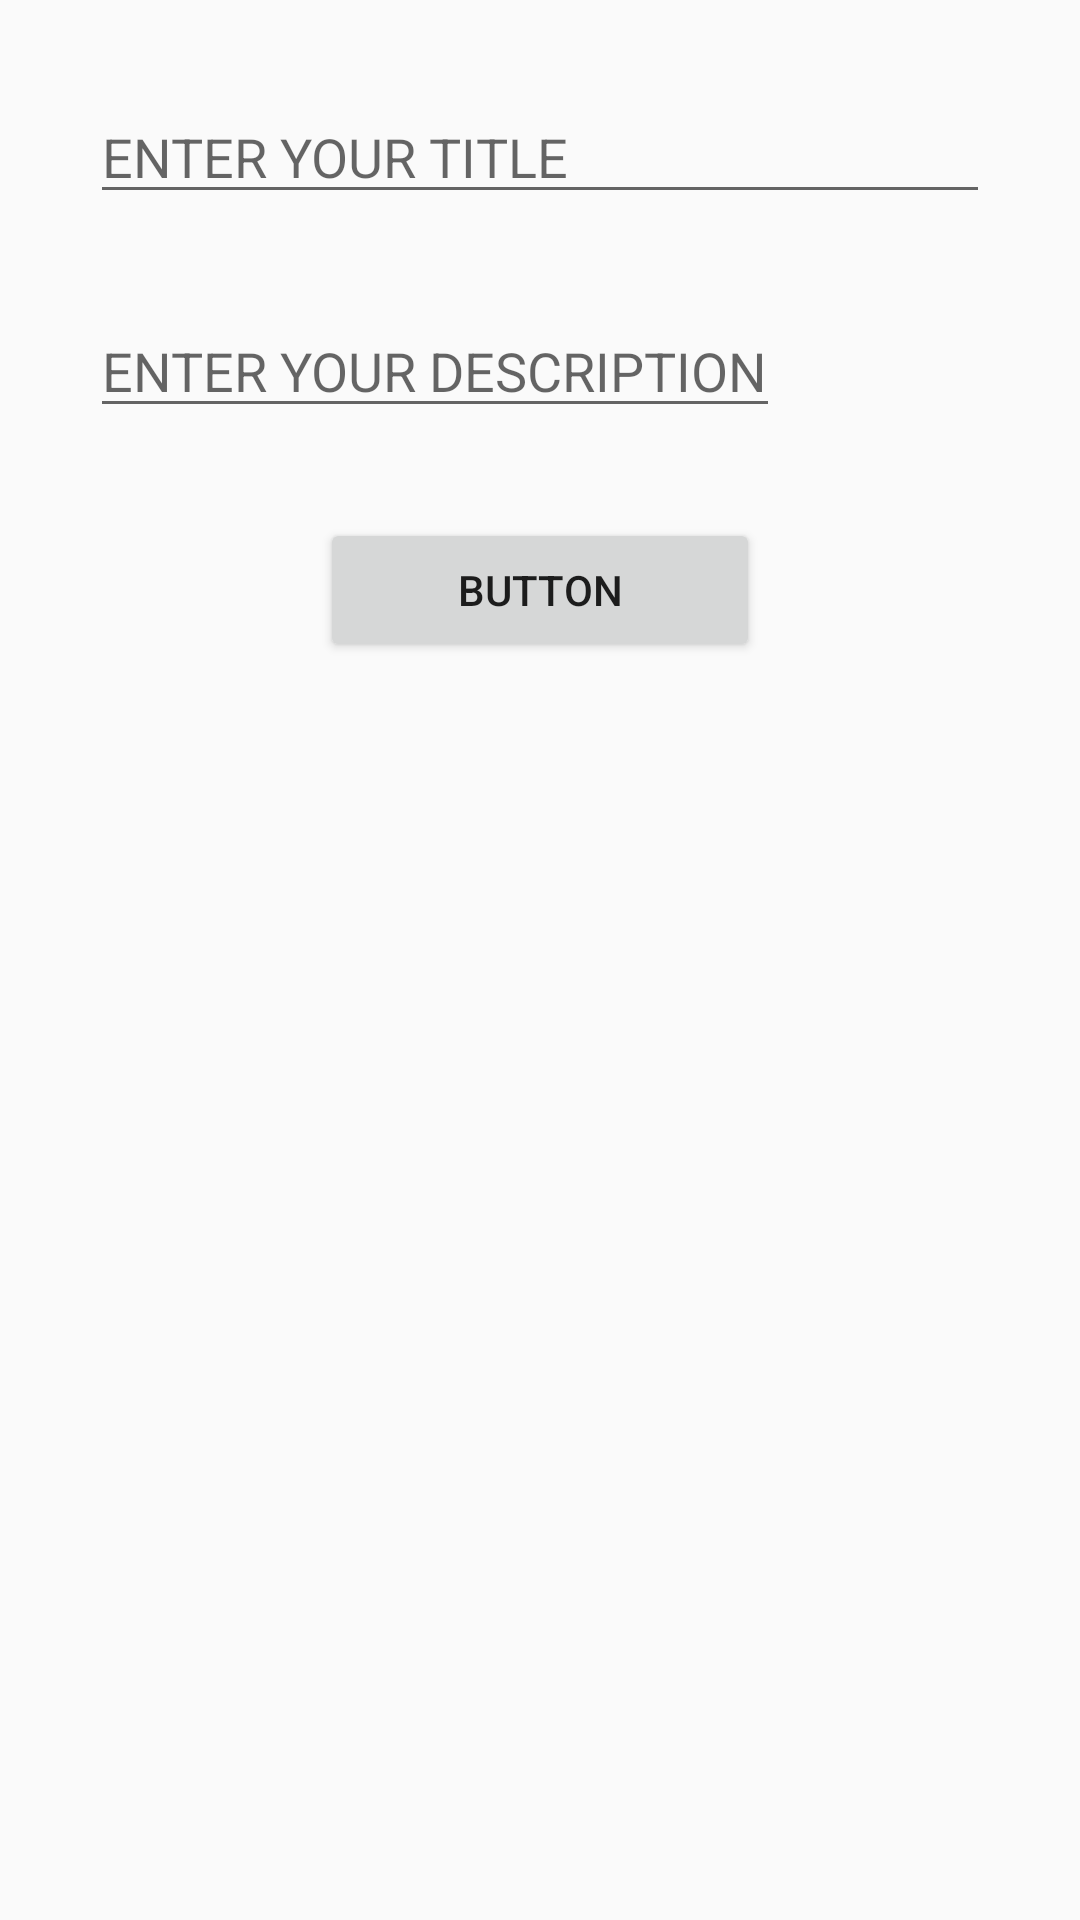

Layout XML and referenced resources for this Android screen:
<!-- AndroidManifest.xml: application theme AppTheme -->
<!-- res/layout/activity_add_notes.xml -->
<?xml version="1.0" encoding="utf-8"?>
<LinearLayout xmlns:android="http://schemas.android.com/apk/res/android"
    xmlns:app="http://schemas.android.com/apk/res-auto"
    xmlns:tools="http://schemas.android.com/tools"
    android:layout_width="match_parent"
    android:orientation="vertical"
    android:layout_height="match_parent"
    tools:context=".AddNotes">


    <EditText
        android:id="@+id/Addtitle"
        android:layout_width="match_parent"
        android:layout_height="wrap_content"
     android:hint="ENTER YOUR TITLE"
        android:layout_marginTop="30dp"
        android:layout_marginRight="30dp"
        android:layout_marginLeft="30dp"
       />

    <EditText
        android:id="@+id/Addsdescription"
        android:layout_width="wrap_content"
        android:layout_height="wrap_content"
        android:hint="ENTER YOUR DESCRIPTION"
        android:layout_marginTop="30dp"
        android:layout_marginRight="10dp"
        android:layout_marginLeft="30dp" />

    <Button
        android:id="@+id/Addrecord"
        android:layout_width="wrap_content"
        android:layout_height="wrap_content"
        android:onClick="buAdd"
        android:hint="ENTER YOUR TITLE"
        android:layout_marginTop="30dp"
        android:layout_marginRight="30dp"
        android:layout_marginLeft="30dp"
        android:layout_gravity="center_horizontal"
        android:text="Button" />
</LinearLayout>
<!-- resources referenced by this layout -->
<resources>
  <style name="AppTheme" parent="Theme.AppCompat.Light.DarkActionBar">
          
          <item name="colorPrimary">@color/darkgray</item>
          <item name="colorPrimaryDark">@color/colorPrimaryDark</item>
          <item name="colorAccent">@color/colorAccent</item>
      </style>
  <color name="darkgray">#44605a</color>
  <color name="colorPrimaryDark">#3700B3</color>
  <color name="colorAccent">#03DAC5</color>
</resources>
